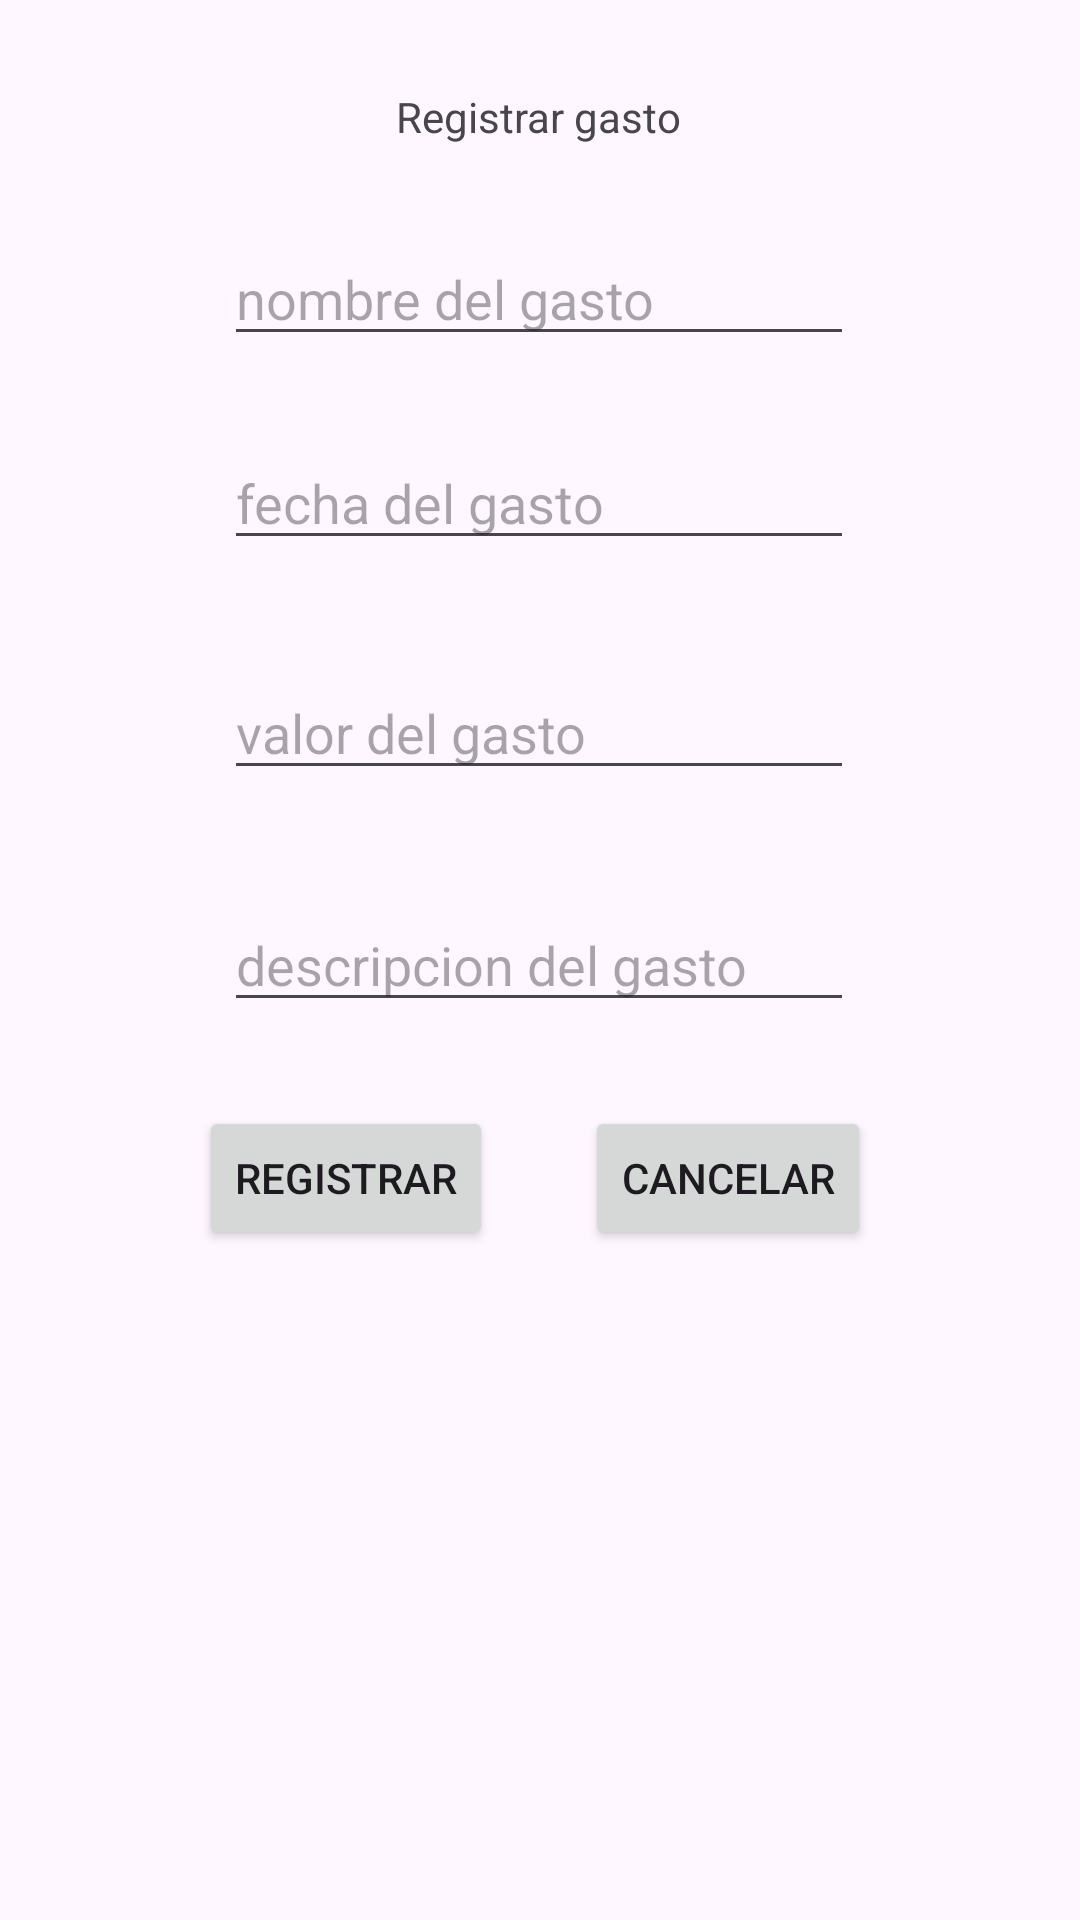

Layout XML and referenced resources for this Android screen:
<!-- AndroidManifest.xml: application theme Theme.PruebaCanciones -->
<!-- res/layout/activity_registrar_gasto.xml -->
<?xml version="1.0" encoding="utf-8"?>
<androidx.constraintlayout.widget.ConstraintLayout xmlns:android="http://schemas.android.com/apk/res/android"
    xmlns:app="http://schemas.android.com/apk/res-auto"
    xmlns:tools="http://schemas.android.com/tools"
    android:id="@+id/main"
    android:layout_width="match_parent"
    android:layout_height="match_parent"
    tools:context=".RegistrarGasto">



    <EditText
        android:id="@+id/valorGastoTxt"
        android:layout_width="wrap_content"
        android:layout_height="wrap_content"
        android:ems="10"
        android:inputType="text"
        android:hint="valor del gasto"
        app:layout_constraintBottom_toBottomOf="parent"
        app:layout_constraintEnd_toEndOf="parent"
        app:layout_constraintHorizontal_bias="0.497"
        app:layout_constraintStart_toStartOf="parent"
        app:layout_constraintTop_toTopOf="parent"
        app:layout_constraintVertical_bias="0.371" />

    <EditText
        android:id="@+id/descripcionGastoTxt"
        android:layout_width="wrap_content"
        android:layout_height="wrap_content"
        android:ems="10"
        android:inputType="text"
        android:hint="descripcion del gasto"
        app:layout_constraintBottom_toBottomOf="parent"
        app:layout_constraintEnd_toEndOf="parent"
        app:layout_constraintHorizontal_bias="0.497"
        app:layout_constraintStart_toStartOf="parent"
        app:layout_constraintTop_toTopOf="parent" />

    <EditText
        android:id="@+id/fechaGastoTxt"
        android:layout_width="wrap_content"
        android:layout_height="wrap_content"
        android:ems="10"
        android:inputType="text"
        android:hint="fecha del gasto"
        app:layout_constraintBottom_toBottomOf="parent"
        app:layout_constraintEnd_toEndOf="parent"
        app:layout_constraintHorizontal_bias="0.497"
        app:layout_constraintStart_toStartOf="parent"
        app:layout_constraintTop_toTopOf="parent"
        app:layout_constraintVertical_bias="0.243" />

    <EditText
        android:id="@+id/nombreGastoTxt"
        android:layout_width="wrap_content"
        android:layout_height="wrap_content"
        android:ems="10"
        android:hint="nombre del gasto"
        android:inputType="text"
        app:layout_constraintBottom_toBottomOf="parent"
        app:layout_constraintEnd_toEndOf="parent"
        app:layout_constraintHorizontal_bias="0.497"
        app:layout_constraintStart_toStartOf="parent"
        app:layout_constraintTop_toTopOf="parent"
        app:layout_constraintVertical_bias="0.129" />

    <TextView
        android:id="@+id/textView6"
        android:layout_width="wrap_content"
        android:layout_height="wrap_content"
        android:text="Registrar gasto"
        app:layout_constraintBottom_toBottomOf="parent"
        app:layout_constraintEnd_toEndOf="parent"
        app:layout_constraintHorizontal_bias="0.498"
        app:layout_constraintStart_toStartOf="parent"
        app:layout_constraintTop_toTopOf="parent"
        app:layout_constraintVertical_bias="0.047" />

    <Button
        android:id="@+id/registrarGastoBtnDesdeRegistroGasto"
        android:layout_width="wrap_content"
        android:layout_height="wrap_content"
        android:text="Registrar"
        app:layout_constraintBottom_toBottomOf="parent"
        app:layout_constraintEnd_toEndOf="parent"
        app:layout_constraintHorizontal_bias="0.253"
        app:layout_constraintStart_toStartOf="parent"
        app:layout_constraintTop_toTopOf="parent"
        app:layout_constraintVertical_bias="0.623" />

    <Button
        android:id="@+id/cancelarGastoBtnDesdeRegistroGasto"
        android:layout_width="wrap_content"
        android:layout_height="wrap_content"
        android:text="cancelar"
        app:layout_constraintBottom_toBottomOf="parent"
        app:layout_constraintEnd_toEndOf="parent"
        app:layout_constraintHorizontal_bias="0.737"
        app:layout_constraintStart_toStartOf="parent"
        app:layout_constraintTop_toTopOf="parent"
        app:layout_constraintVertical_bias="0.623" />


</androidx.constraintlayout.widget.ConstraintLayout>
<!-- resources referenced by this layout -->
<resources>
  <style name="Theme.PruebaCanciones" parent="Base.Theme.PruebaCanciones" />
  <style name="Base.Theme.PruebaCanciones" parent="Theme.Material3.DayNight.NoActionBar">
          
          
      </style>
</resources>
